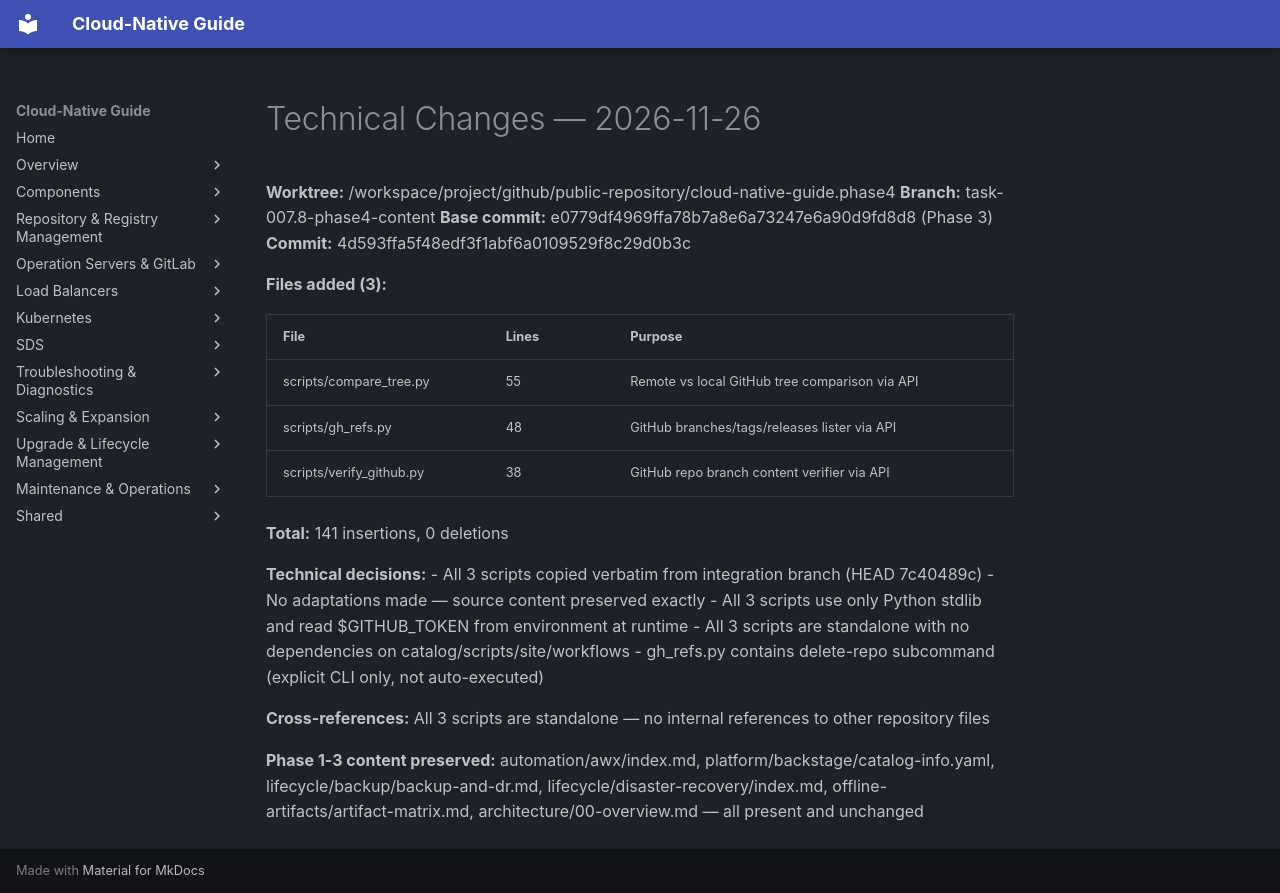

repository: DavoudTeimouri/cloud-native-guide · page: release-artifacts/autonomous-execution/2026-11-26/technical-changes/index.html · generator: mkdocs

# Technical Changes — 2026-11-26

**Worktree:** /workspace/project/github/public-repository/cloud-native-guide.phase4
**Branch:** task-007.8-phase4-content
**Base commit:** e0779df4969ffa78b7a8e6a73247e6a90d9fd8d8 (Phase 3)
**Commit:** 4d593ffa5f48edf3f1abf6a0109529f8c29d0b3c

**Files added (3):**

| File | Lines | Purpose |
|------|-------|---------|
| scripts/compare_tree.py | 55 | Remote vs local GitHub tree comparison via API |
| scripts/gh_refs.py | 48 | GitHub branches/tags/releases lister via API |
| scripts/verify_github.py | 38 | GitHub repo branch content verifier via API |

**Total:** 141 insertions, 0 deletions

**Technical decisions:**
- All 3 scripts copied verbatim from integration branch (HEAD 7c40489c)
- No adaptations made — source content preserved exactly
- All 3 scripts use only Python stdlib and read $GITHUB_TOKEN from environment at runtime
- All 3 scripts are standalone with no dependencies on catalog/scripts/site/workflows
- gh_refs.py contains delete-repo subcommand (explicit CLI only, not auto-executed)

**Cross-references:** All 3 scripts are standalone — no internal references to other repository files

**Phase 1-3 content preserved:** automation/awx/index.md, platform/backstage/catalog-info.yaml, lifecycle/backup/backup-and-dr.md, lifecycle/disaster-recovery/index.md, offline-artifacts/artifact-matrix.md, architecture/00-overview.md — all present and unchanged
